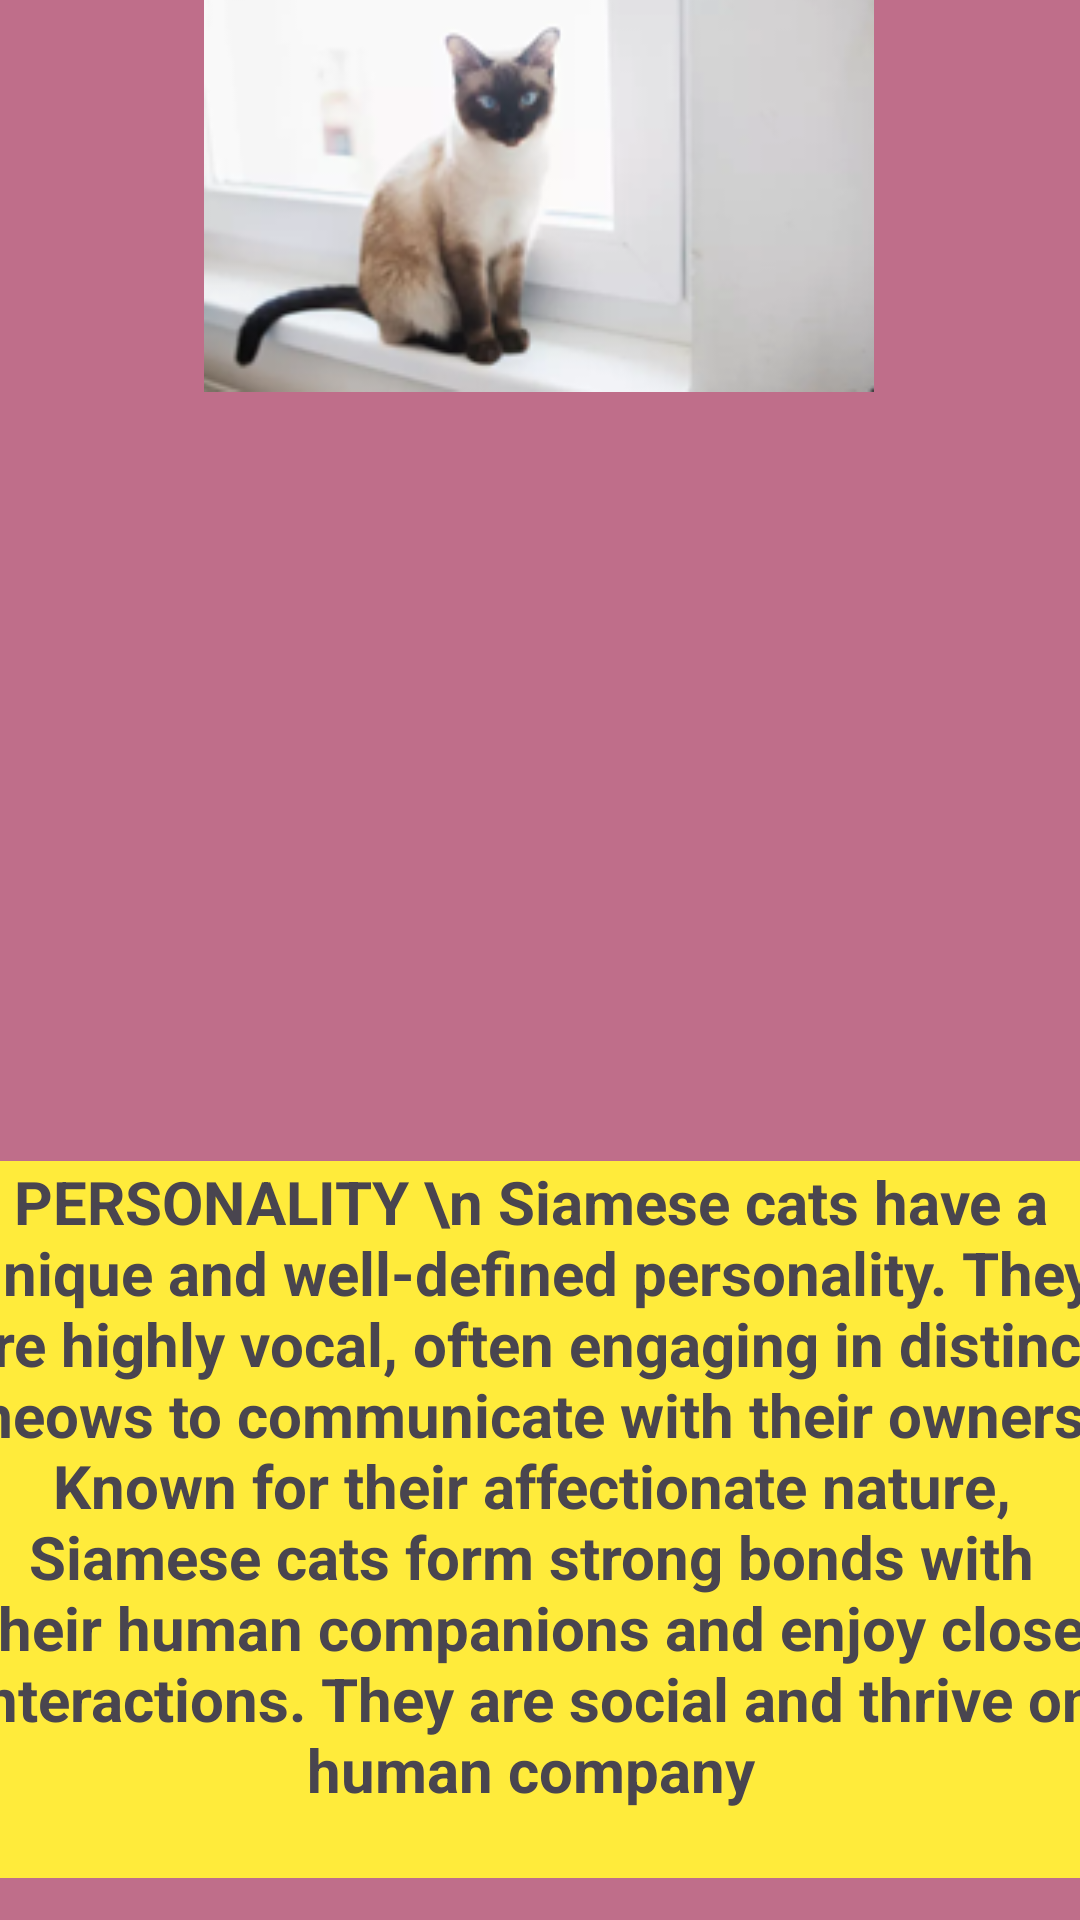

Here is an Android app screen rendered from its layout file. Give the layout XML and the strings, colors and styles it references.
<!-- AndroidManifest.xml: application theme Theme.CatVenture -->
<!-- res/layout/activity_siamase.xml -->
<?xml version="1.0" encoding="utf-8"?>
<androidx.constraintlayout.widget.ConstraintLayout xmlns:android="http://schemas.android.com/apk/res/android"
    xmlns:app="http://schemas.android.com/apk/res-auto"
    xmlns:tools="http://schemas.android.com/tools"
    android:layout_width="match_parent"
    android:layout_height="match_parent"
    android:background="#BF6E8A"
    tools:context=".Siamase">

    <TextView
        android:id="@+id/textView8"
        android:layout_width="415dp"
        android:layout_height="35dp"
        android:layout_marginTop="194dp"
        android:layout_marginBottom="502dp"
        android:background="#009688"
        android:text="SIAMESE"
        android:textAlignment="center"
        android:textColor="#F2FFFFFF"
        android:textSize="24sp"
        app:layout_constraintBottom_toBottomOf="parent"
        app:layout_constraintEnd_toEndOf="parent"
        app:layout_constraintStart_toStartOf="parent"
        app:layout_constraintTop_toTopOf="parent" />

    <TextView
        android:id="@+id/textView9"
        android:layout_width="416dp"
        android:layout_height="34dp"
        android:layout_marginTop="270dp"
        android:layout_marginBottom="427dp"
        android:background="#FFEB3B"
        android:justificationMode="none"
        android:text="HEIGHT: Up to 14 inches"
        android:textAlignment="center"
        android:textColor="#673AB7"
        android:textSize="20sp"
        android:textStyle="bold"
        app:layout_constraintBottom_toBottomOf="parent"
        app:layout_constraintEnd_toEndOf="parent"
        app:layout_constraintHorizontal_bias="1.0"
        app:layout_constraintStart_toStartOf="parent"
        app:layout_constraintTop_toTopOf="parent"
        app:layout_constraintVertical_bias="0.381" />

    <TextView
        android:id="@+id/textView14"
        android:layout_width="410dp"
        android:layout_height="34dp"
        android:layout_marginTop="314dp"
        android:layout_marginEnd="1dp"
        android:layout_marginBottom="383dp"
        android:background="#FFEB3B"
        android:text="WEIGHT: 5 to 8 pounds"
        android:textAlignment="center"
        android:textColor="#673AB7"
        android:textSize="20sp"
        android:textStyle="bold"
        app:layout_constraintBottom_toBottomOf="parent"
        app:layout_constraintEnd_toEndOf="parent"
        app:layout_constraintHorizontal_bias="0.0"
        app:layout_constraintStart_toStartOf="parent"
        app:layout_constraintTop_toTopOf="parent"
        app:layout_constraintVertical_bias="0.375" />

    <TextView
        android:id="@+id/textView15"
        android:layout_width="410dp"
        android:layout_height="78dp"
        android:layout_marginTop="357dp"
        android:layout_marginEnd="1dp"
        android:layout_marginBottom="296dp"
        android:background="#FFEB3B"
        android:text="COAT AND COLOR \n Short coat in seal, chocolate, blue, and lilac with blue eyes"
        android:textAlignment="center"
        android:textColor="#673AB7"
        android:textSize="20sp"
        android:textStyle="bold"
        app:layout_constraintBottom_toBottomOf="parent"
        app:layout_constraintEnd_toEndOf="parent"
        app:layout_constraintHorizontal_bias="0.0"
        app:layout_constraintStart_toStartOf="parent"
        app:layout_constraintTop_toTopOf="parent"
        app:layout_constraintVertical_bias="0.425" />

    <TextView
        android:id="@+id/textView16"
        android:layout_width="415dp"
        android:layout_height="29dp"
        android:layout_marginTop="448dp"
        android:layout_marginBottom="255dp"
        android:background="#FFEB3B"
        android:text="LIFE EXPECTANCY: 12 to 15 years"
        android:textAlignment="center"
        android:textColor="#673AB7"
        android:textSize="20sp"
        android:textStyle="bold"
        app:layout_constraintBottom_toBottomOf="parent"
        app:layout_constraintEnd_toEndOf="parent"
        app:layout_constraintHorizontal_bias="1.0"
        app:layout_constraintStart_toStartOf="parent"
        app:layout_constraintTop_toTopOf="parent"
        app:layout_constraintVertical_bias="0.459" />

    <TextView
        android:id="@+id/textView17"
        android:layout_width="393dp"
        android:layout_height="239dp"
        android:layout_marginTop="488dp"
        android:layout_marginEnd="2dp"
        android:layout_marginBottom="51dp"
        android:background="#FFEB3B"
        android:justificationMode="none"
        android:text="PERSONALITY \n Siamese cats have a unique and well-defined personality. They are highly vocal, often engaging in distinct meows to communicate with their owners. Known for their affectionate nature, Siamese cats form strong bonds with their human companions and enjoy close interactions. They are social and thrive on human company"
        android:textAlignment="center"
        android:textSize="20sp"
        android:textStyle="bold"
        app:layout_constraintBottom_toBottomOf="parent"
        app:layout_constraintEnd_toEndOf="parent"
        app:layout_constraintHorizontal_bias="0.562"
        app:layout_constraintStart_toStartOf="parent"
        app:layout_constraintTop_toTopOf="parent"
        app:layout_constraintVertical_bias="0.734" />

    <ImageView
        android:id="@+id/imageView11"
        android:layout_width="wrap_content"
        android:layout_height="wrap_content"
        android:layout_marginStart="93dp"
        android:layout_marginTop="26dp"
        android:layout_marginEnd="94dp"
        android:layout_marginBottom="555dp"
        app:layout_constraintBottom_toBottomOf="parent"
        app:layout_constraintEnd_toEndOf="parent"
        app:layout_constraintStart_toStartOf="parent"
        app:layout_constraintTop_toTopOf="parent"
        app:srcCompat="@drawable/siamase" />

</androidx.constraintlayout.widget.ConstraintLayout>
<!-- resources referenced by this layout -->
<resources>
  <!-- drawable siamase: png bitmap (drawable, 41384 bytes) -->
  <style name="Theme.CatVenture" parent="Base.Theme.CatVenture" />
  <style name="Base.Theme.CatVenture" parent="Theme.Material3.DayNight.NoActionBar">
          
          
      </style>
</resources>
